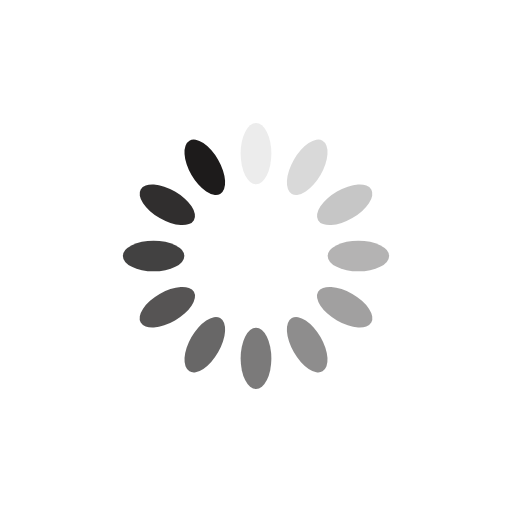
t = 0.00 s
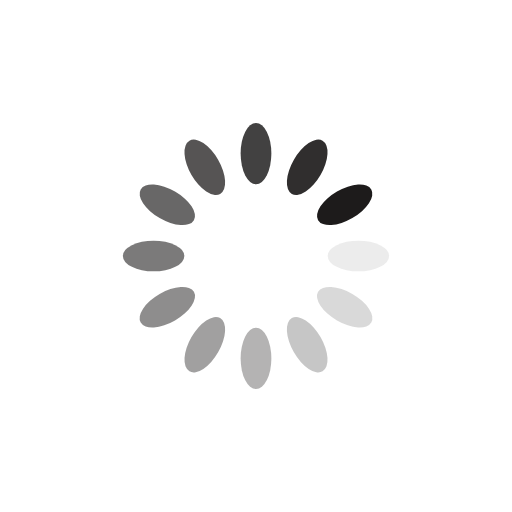
t = 0.25 s
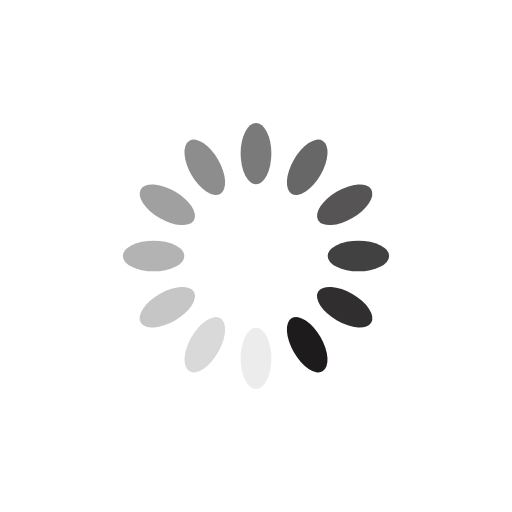
t = 0.50 s
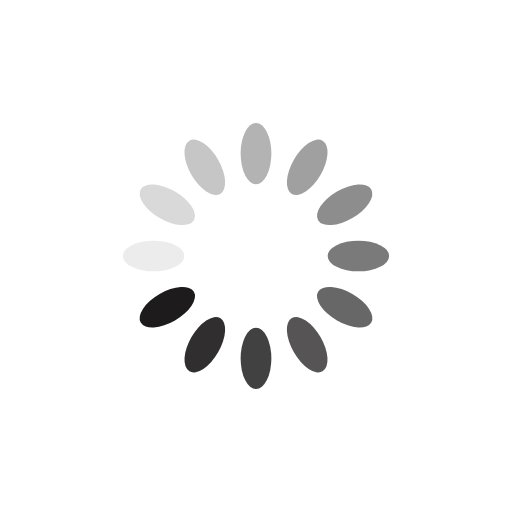
t = 0.75 s

The animated SVG that drew these frames (rendered in a browser with its animation timeline set to each time). Animation: 12 SMIL elements (animate=12); one cycle of 1.00 s, repeats indefinitely.

<?xml version="1.0" encoding="utf-8"?>
<svg xmlns="http://www.w3.org/2000/svg" xmlns:xlink="http://www.w3.org/1999/xlink" style="margin: auto; background: rgb(255, 255, 255); display: block; shape-rendering: auto;" width="200px" height="200px" viewBox="0 0 100 100" preserveAspectRatio="xMidYMid">
<g transform="rotate(0 50 50)">
  <rect x="47" y="24" rx="3" ry="6" width="6" height="12" fill="#1d1b1b">
    <animate attributeName="opacity" values="1;0" keyTimes="0;1" dur="1s" begin="-0.9166666666666666s" repeatCount="indefinite"></animate>
  </rect>
</g><g transform="rotate(30 50 50)">
  <rect x="47" y="24" rx="3" ry="6" width="6" height="12" fill="#1d1b1b">
    <animate attributeName="opacity" values="1;0" keyTimes="0;1" dur="1s" begin="-0.8333333333333334s" repeatCount="indefinite"></animate>
  </rect>
</g><g transform="rotate(60 50 50)">
  <rect x="47" y="24" rx="3" ry="6" width="6" height="12" fill="#1d1b1b">
    <animate attributeName="opacity" values="1;0" keyTimes="0;1" dur="1s" begin="-0.75s" repeatCount="indefinite"></animate>
  </rect>
</g><g transform="rotate(90 50 50)">
  <rect x="47" y="24" rx="3" ry="6" width="6" height="12" fill="#1d1b1b">
    <animate attributeName="opacity" values="1;0" keyTimes="0;1" dur="1s" begin="-0.6666666666666666s" repeatCount="indefinite"></animate>
  </rect>
</g><g transform="rotate(120 50 50)">
  <rect x="47" y="24" rx="3" ry="6" width="6" height="12" fill="#1d1b1b">
    <animate attributeName="opacity" values="1;0" keyTimes="0;1" dur="1s" begin="-0.5833333333333334s" repeatCount="indefinite"></animate>
  </rect>
</g><g transform="rotate(150 50 50)">
  <rect x="47" y="24" rx="3" ry="6" width="6" height="12" fill="#1d1b1b">
    <animate attributeName="opacity" values="1;0" keyTimes="0;1" dur="1s" begin="-0.5s" repeatCount="indefinite"></animate>
  </rect>
</g><g transform="rotate(180 50 50)">
  <rect x="47" y="24" rx="3" ry="6" width="6" height="12" fill="#1d1b1b">
    <animate attributeName="opacity" values="1;0" keyTimes="0;1" dur="1s" begin="-0.4166666666666667s" repeatCount="indefinite"></animate>
  </rect>
</g><g transform="rotate(210 50 50)">
  <rect x="47" y="24" rx="3" ry="6" width="6" height="12" fill="#1d1b1b">
    <animate attributeName="opacity" values="1;0" keyTimes="0;1" dur="1s" begin="-0.3333333333333333s" repeatCount="indefinite"></animate>
  </rect>
</g><g transform="rotate(240 50 50)">
  <rect x="47" y="24" rx="3" ry="6" width="6" height="12" fill="#1d1b1b">
    <animate attributeName="opacity" values="1;0" keyTimes="0;1" dur="1s" begin="-0.25s" repeatCount="indefinite"></animate>
  </rect>
</g><g transform="rotate(270 50 50)">
  <rect x="47" y="24" rx="3" ry="6" width="6" height="12" fill="#1d1b1b">
    <animate attributeName="opacity" values="1;0" keyTimes="0;1" dur="1s" begin="-0.16666666666666666s" repeatCount="indefinite"></animate>
  </rect>
</g><g transform="rotate(300 50 50)">
  <rect x="47" y="24" rx="3" ry="6" width="6" height="12" fill="#1d1b1b">
    <animate attributeName="opacity" values="1;0" keyTimes="0;1" dur="1s" begin="-0.08333333333333333s" repeatCount="indefinite"></animate>
  </rect>
</g><g transform="rotate(330 50 50)">
  <rect x="47" y="24" rx="3" ry="6" width="6" height="12" fill="#1d1b1b">
    <animate attributeName="opacity" values="1;0" keyTimes="0;1" dur="1s" begin="0s" repeatCount="indefinite"></animate>
  </rect>
</g>
<!-- [ldio] generated by https://loading.io/ --></svg>